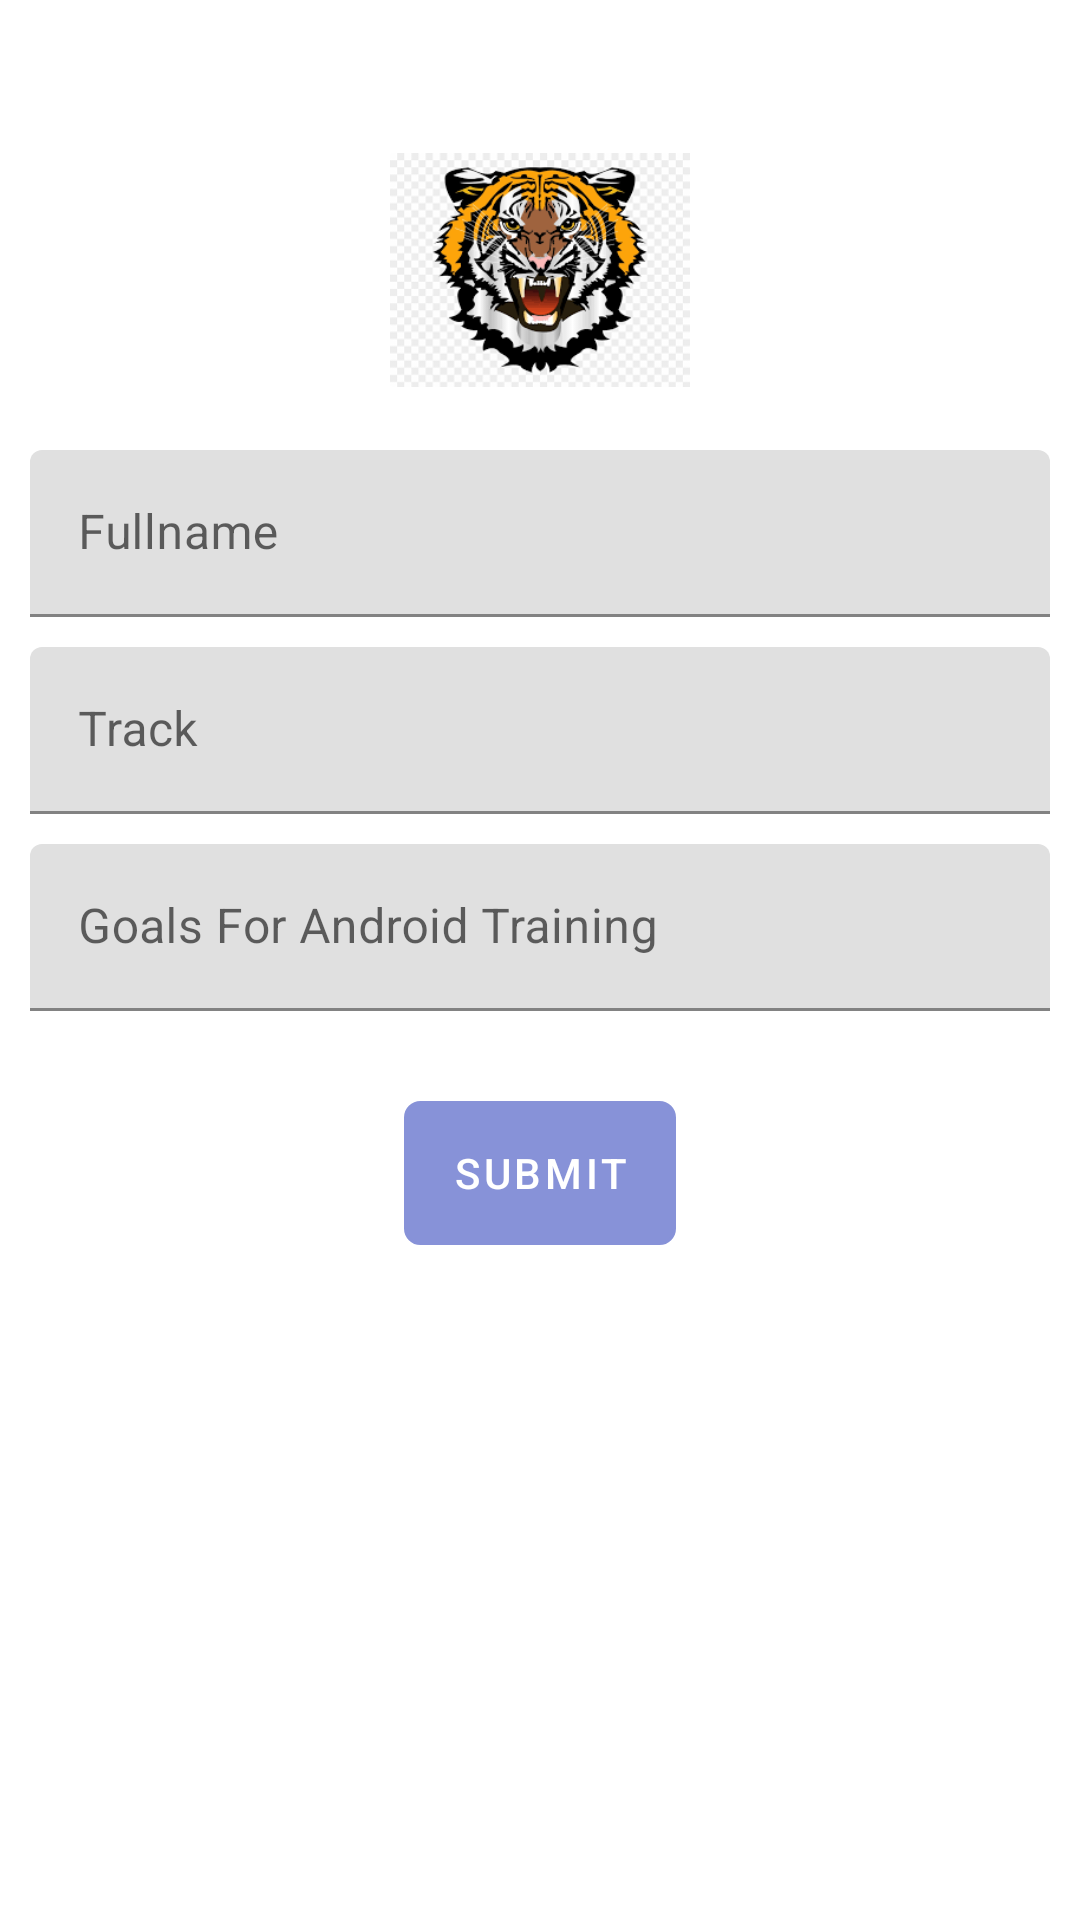

The Android layout XML behind this screen, and the referenced resources:
<!-- AndroidManifest.xml: application theme Theme.SubmissionFragment -->
<!-- res/layout/fragment_home.xml -->
<?xml version="1.0" encoding="utf-8"?>
<androidx.constraintlayout.widget.ConstraintLayout xmlns:android="http://schemas.android.com/apk/res/android"
    xmlns:tools="http://schemas.android.com/tools"
    android:layout_width="match_parent"
    android:layout_height="match_parent"
    android:padding="10dp"
    xmlns:app="http://schemas.android.com/apk/res-auto"
    tools:context=".HomeFragment">

   <com.google.android.material.imageview.ShapeableImageView
       android:layout_width="100dp"
       android:id="@+id/logo"
       android:src="@drawable/tiger"
       app:layout_constraintLeft_toLeftOf="parent"
       app:layout_constraintRight_toRightOf="parent"
       android:layout_marginTop="30dp"
       app:layout_constraintTop_toTopOf="parent"
       android:layout_height="100dp"
       />


   <com.google.android.material.textfield.TextInputLayout
      android:id="@+id/input_layout1"
       android:layout_width="match_parent"
       android:layout_height="wrap_content"
      app:layout_constraintTop_toBottomOf="@id/logo"
      app:layout_constraintLeft_toLeftOf="parent"
      app:layout_constraintRight_toRightOf="parent"
      android:hint="Fullname"
      android:layout_marginTop="10dp">

      <com.google.android.material.textfield.TextInputEditText
          android:id="@+id/name"
          android:layout_width="match_parent"
          android:layout_height="wrap_content"/>

   </com.google.android.material.textfield.TextInputLayout>


   <com.google.android.material.textfield.TextInputLayout
       android:id="@+id/input_layout2"
       android:layout_width="match_parent"
       android:layout_height="wrap_content"
       app:layout_constraintTop_toBottomOf="@id/input_layout1"
       app:layout_constraintLeft_toLeftOf="parent"
       app:layout_constraintRight_toRightOf="parent"
       android:hint="Track"
       android:layout_marginTop="10dp">

      <com.google.android.material.textfield.TextInputEditText
          android:layout_width="match_parent"
          android:layout_height="wrap_content"/>

   </com.google.android.material.textfield.TextInputLayout>

   <com.google.android.material.textfield.TextInputLayout
       android:id="@+id/input_layout3"
       android:layout_width="match_parent"
       android:layout_height="wrap_content"
       app:layout_constraintTop_toBottomOf="@id/input_layout2"
       app:layout_constraintLeft_toLeftOf="parent"
       app:layout_constraintRight_toRightOf="parent"
       android:hint="Goals For Android Training"
       android:layout_marginTop="10dp">

      <com.google.android.material.textfield.TextInputEditText
          android:layout_width="match_parent"
          android:layout_height="wrap_content"/>

   </com.google.android.material.textfield.TextInputLayout>

   <com.google.android.material.button.MaterialButton
      android:id="@+id/submit"
       android:layout_width="wrap_content"
       android:layout_height="wrap_content"
       app:layout_constraintTop_toBottomOf="@id/input_layout3"
       app:layout_constraintLeft_toLeftOf="parent"
       app:layout_constraintRight_toRightOf="parent"
       android:text="SUBMIT"
      android:background="@drawable/background"
       android:layout_marginTop="30dp"
       />

































</androidx.constraintlayout.widget.ConstraintLayout>
<!-- resources referenced by this layout -->
<resources>
  <!-- drawable background (drawable) -->
  <?xml version="1.0" encoding="utf-8"?>
  <shape xmlns:android="http://schemas.android.com/apk/res/android">
  
  
      <stroke android:color="#70606D" android:width="1dp"/>
      <corners android:radius="5dp"/>
  </shape>
  <!-- drawable tiger: png bitmap (drawable-v24, 14260 bytes) -->
  <style name="Theme.SubmissionFragment" parent="Theme.MaterialComponents.DayNight.DarkActionBar">
          
          <item name="colorPrimary">@color/purple_500</item>
          <item name="colorPrimaryVariant">@color/purple_700</item>
          <item name="colorOnPrimary">@color/white</item>
          
          <item name="colorSecondary">@color/teal_200</item>
          <item name="colorSecondaryVariant">@color/teal_700</item>
          <item name="colorOnSecondary">@color/black</item>
          
          <item name="android:statusBarColor" tools:targetApi="l">?attr/colorPrimaryVariant</item>
          
      </style>
  <color name="purple_500">#8792D8</color>
  <color name="purple_700">#9780CA</color>
  <color name="white">#FFFFFFFF</color>
  <color name="teal_200">#FF03DAC5</color>
  <color name="teal_700">#FF018786</color>
  <color name="black">#FF000000</color>
</resources>
